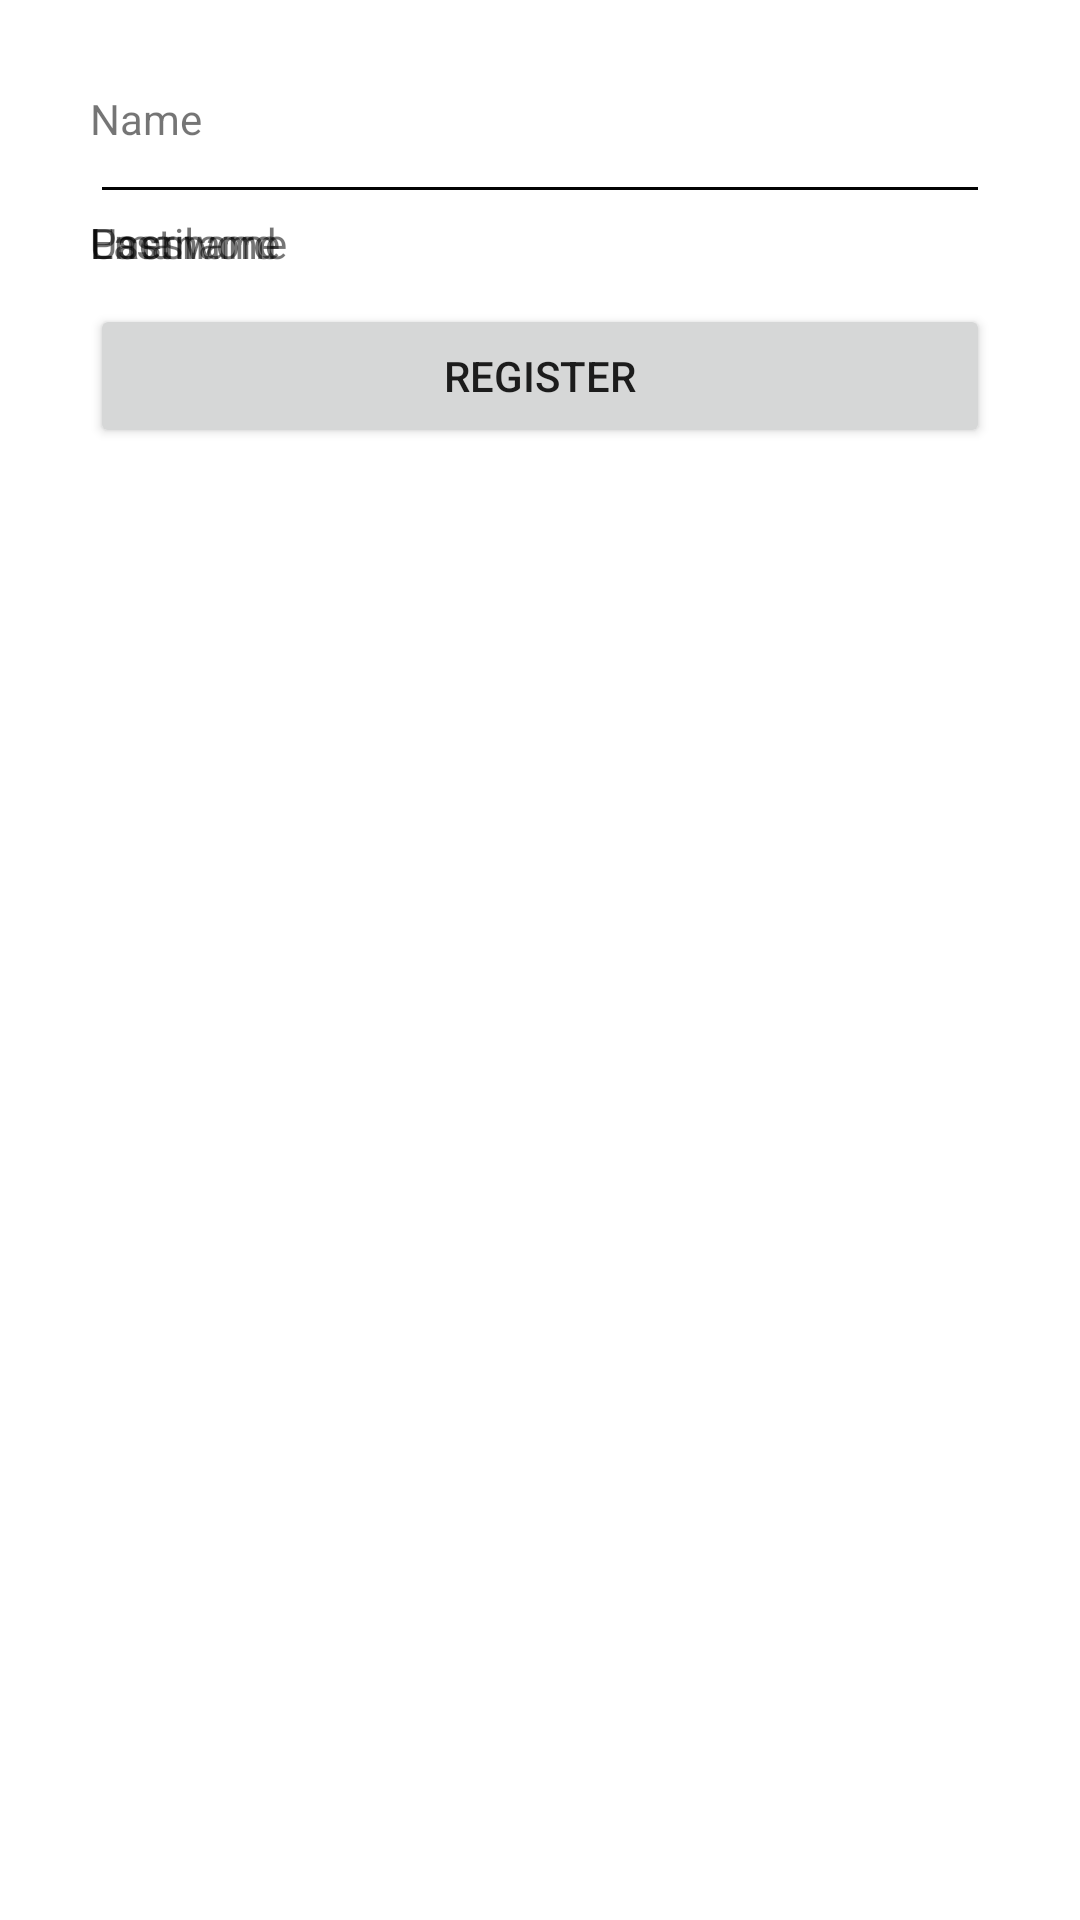

The Android layout XML behind this screen, and the referenced resources:
<!-- AndroidManifest.xml: application theme Theme.PADMVOLUNTARIXFINAL -->
<!-- res/layout/activity_register.xml -->
<?xml version="1.0" encoding="utf-8"?>
<androidx.constraintlayout.widget.ConstraintLayout xmlns:android="http://schemas.android.com/apk/res/android"
    xmlns:app="http://schemas.android.com/apk/res-auto"
    xmlns:tools="http://schemas.android.com/tools"
    android:orientation="vertical"
    android:layout_width="match_parent"
    android:layout_height="match_parent"
    android:padding="30dp"
    tools:context=".RegisterActivity">

    <TextView
        android:layout_width="wrap_content"
        android:text="Name"
        android:layout_height="wrap_content"
        tools:ignore="MissingConstraints" />

    <EditText
        android:id="@+id/etName"
        android:layout_width="match_parent"
        android:layout_height="wrap_content"
        app:layout_constraintEnd_toEndOf="parent"
        app:layout_constraintStart_toStartOf="parent"
        tools:ignore="MissingConstraints"
        tools:layout_editor_absoluteY="20dp" />


    <TextView
        android:id="@+id/textView2"
        android:layout_width="wrap_content"
        android:layout_height="wrap_content"
        android:text="Username"
        app:layout_constraintTop_toBottomOf="@+id/etEmail"
        tools:ignore="MissingConstraints"
        tools:layout_editor_absoluteX="2dp" />

    <EditText
        android:id="@+id/etUsername"
        android:layout_width="match_parent"
        android:layout_height="wrap_content"
        app:layout_constraintEnd_toEndOf="parent"
        app:layout_constraintStart_toStartOf="parent"
        tools:ignore="MissingConstraints"
        tools:layout_editor_absoluteY="215dp" />

    <TextView
        android:layout_width="wrap_content"
        android:layout_height="wrap_content"
        android:text="Last name"
        app:layout_constraintTop_toBottomOf="@+id/etName"
        tools:ignore="MissingConstraints"
        tools:layout_editor_absoluteX="0dp" />

    <EditText
        android:id="@+id/etLastName"
        android:layout_width="match_parent"
        android:layout_height="wrap_content"
        app:layout_constraintEnd_toEndOf="parent"
        app:layout_constraintStart_toStartOf="parent"
        tools:ignore="MissingConstraints"
        tools:layout_editor_absoluteY="85dp" />


    <TextView
        android:layout_width="wrap_content"
        android:layout_height="wrap_content"
        android:text="Email"
        app:layout_constraintTop_toBottomOf="@+id/etLastName"
        tools:ignore="MissingConstraints"
        tools:layout_editor_absoluteX="-1dp" />

    <EditText
        android:id="@+id/etEmail"
        android:layout_width="match_parent"
        android:layout_height="wrap_content"
        app:layout_constraintEnd_toEndOf="parent"
        app:layout_constraintStart_toStartOf="parent"
        tools:ignore="MissingConstraints"
        tools:layout_editor_absoluteY="150dp" />

    <TextView
        android:layout_width="wrap_content"
        android:layout_height="wrap_content"
        android:text="Password"
        app:layout_constraintTop_toBottomOf="@+id/etUsername"
        tools:ignore="MissingConstraints"
        tools:layout_editor_absoluteX="-3dp" />

    <EditText
        android:id="@+id/etPassword"
        android:layout_width="match_parent"
        android:layout_height="wrap_content"
        android:inputType="textPassword"
        app:layout_constraintEnd_toEndOf="parent"
        app:layout_constraintStart_toStartOf="parent"
        tools:ignore="MissingConstraints"
        tools:layout_editor_absoluteY="281dp" />

    <Button
        android:id="@+id/bRegister"
        android:layout_width="match_parent"
        android:layout_height="wrap_content"
        android:layout_marginTop="30dp"
        android:text="Register"
        app:layout_constraintTop_toBottomOf="@+id/etPassword"
        tools:ignore="MissingConstraints"
        tools:layout_editor_absoluteX="16dp" />

</androidx.constraintlayout.widget.ConstraintLayout>
<!-- resources referenced by this layout -->
<resources>
  <style name="Theme.PADMVOLUNTARIXFINAL" parent="Theme.MaterialComponents.DayNight.DarkActionBar">
          
          <item name="colorPrimary">@color/purple_500</item>
          <item name="colorPrimaryVariant">@color/purple_700</item>
          <item name="colorOnPrimary">@color/white</item>
          
          <item name="colorSecondary">@color/teal_200</item>
          <item name="colorSecondaryVariant">@color/teal_700</item>
          <item name="colorOnSecondary">@color/black</item>
          
          <item name="android:statusBarColor" tools:targetApi="l">?attr/colorPrimaryVariant</item>
          
      </style>
  <color name="purple_500">#FF6200EE</color>
  <color name="purple_700">#FF3700B3</color>
  <color name="white">#FFFFFFFF</color>
  <color name="teal_200">#FF03DAC5</color>
  <color name="teal_700">#FF018786</color>
  <color name="black">#FF000000</color>
</resources>
